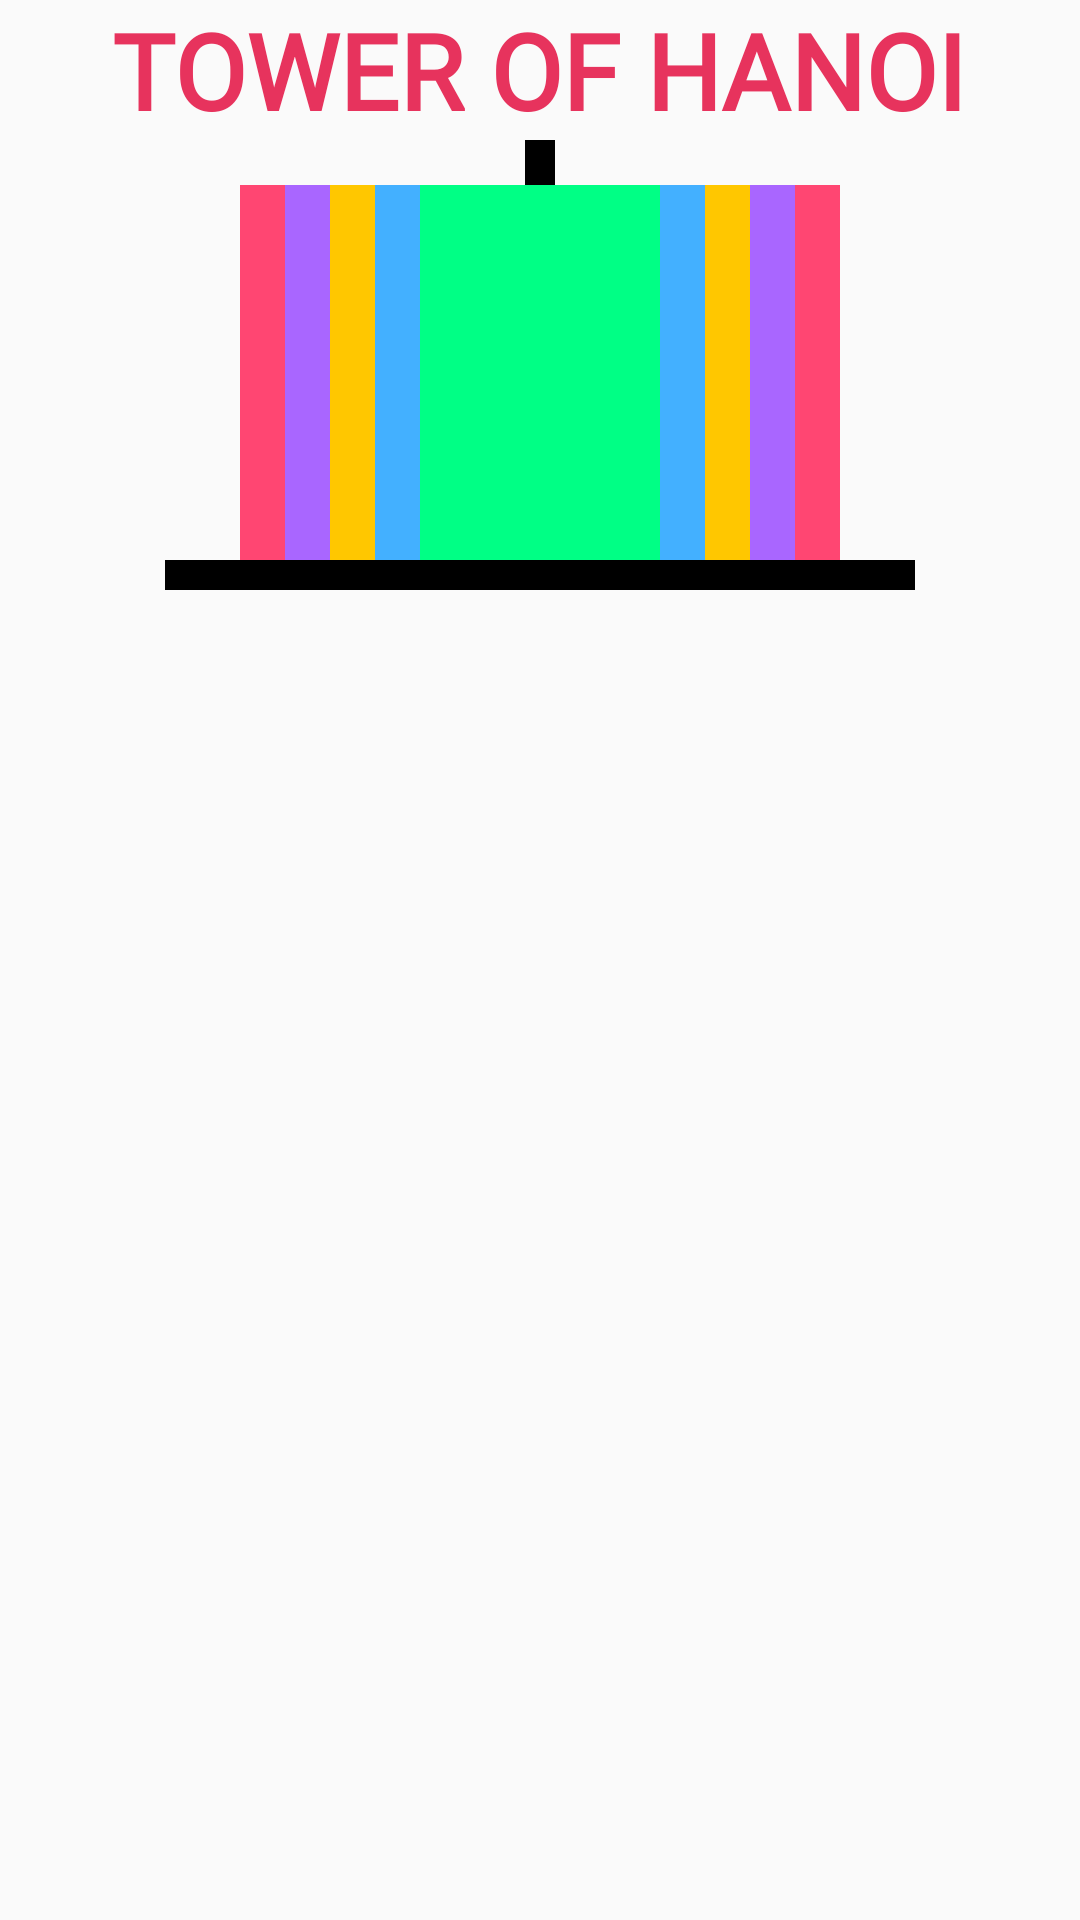

Produce the Android XML layout that renders to this screen, including the resource entries it uses.
<!-- AndroidManifest.xml: application theme Theme.CYBELEMINIGAMES -->
<!-- res/layout/activity_hanoi_tower.xml -->
<?xml version="1.0" encoding="utf-8"?>
<RelativeLayout xmlns:android="http://schemas.android.com/apk/res/android"
    xmlns:app="http://schemas.android.com/apk/res-auto"
    xmlns:tools="http://schemas.android.com/tools"
    android:layout_width="match_parent"
    android:layout_height="match_parent"
    tools:context=".towerofhanoi.HanoiTower">

    <TextView
        android:id="@+id/hanoiTitle"
        android:layout_width="wrap_content"
        android:layout_height="wrap_content"
        android:text="TOWER OF HANOI"
        android:textSize="35sp"
        android:textStyle="bold"
        android:textColor="@color/redpink"
        android:fontFamily="@font/staat"

        android:layout_centerHorizontal="true"/>


    <RelativeLayout
        android:id="@+id/oneTower"
        android:layout_width="match_parent"
        android:layout_height="150dp"
        android:layout_centerHorizontal="true"
        android:layout_below="@+id/hanoiTitle">

        <View

            android:layout_width="10dp"
            android:layout_height="wrap_content"
            android:layout_centerHorizontal="true"
            android:background="@color/black" />

        <View
            android:layout_width="250dp"
            android:layout_height="10dp"
            android:layout_alignParentBottom="true"
            android:layout_centerHorizontal="true"
            android:background="@color/black" />


        <View
            android:id="@+id/oneL1e"
            android:layout_width="200dp"
            android:layout_height="25dp"
            android:layout_alignParentBottom="true"
            android:layout_centerHorizontal="true"
            android:layout_marginBottom="10dp"
            android:background="@color/hred" />

        <View
            android:id="@+id/oneL1d"
            android:layout_width="170dp"
            android:layout_height="25dp"
            android:layout_alignParentBottom="true"
            android:layout_centerHorizontal="true"
            android:layout_marginBottom="10dp"
            android:background="@color/hvoilet" />

        <View
            android:id="@+id/oneL1c"
            android:layout_width="140dp"
            android:layout_height="25dp"
            android:layout_alignParentBottom="true"
            android:layout_centerHorizontal="true"
            android:layout_marginBottom="10dp"
            android:background="@color/hyellow" />

        <View
            android:id="@+id/oneL1b"
            android:layout_width="110dp"
            android:layout_height="25dp"
            android:layout_alignParentBottom="true"
            android:layout_centerHorizontal="true"
            android:layout_marginBottom="10dp"
            android:background="@color/hblue" />

        <View
            android:id="@+id/oneL1a"
            android:layout_width="80dp"
            android:layout_height="25dp"
            android:layout_alignParentBottom="true"
            android:layout_centerHorizontal="true"
            android:layout_marginBottom="10dp"
            android:background="@color/hgreen" />


        <View
            android:id="@+id/oneL2e"
            android:layout_width="200dp"
            android:layout_height="25dp"
            android:layout_alignParentBottom="true"
            android:layout_centerHorizontal="true"
            android:layout_marginBottom="35dp"
            android:background="@color/hred" />

        <View
            android:id="@+id/oneL2d"
            android:layout_width="170dp"
            android:layout_height="25dp"
            android:layout_alignParentBottom="true"
            android:layout_centerHorizontal="true"
            android:layout_marginBottom="35dp"
            android:background="@color/hvoilet" />

        <View
            android:id="@+id/oneL2c"
            android:layout_width="140dp"
            android:layout_height="25dp"
            android:layout_alignParentBottom="true"
            android:layout_centerHorizontal="true"
            android:layout_marginBottom="35dp"
            android:background="@color/hyellow" />

        <View
            android:id="@+id/oneL2b"
            android:layout_width="110dp"
            android:layout_height="25dp"
            android:layout_alignParentBottom="true"
            android:layout_centerHorizontal="true"
            android:layout_marginBottom="35dp"
            android:background="@color/hblue" />

        <View
            android:id="@+id/oneL2a"
            android:layout_width="80dp"
            android:layout_height="25dp"
            android:layout_alignParentBottom="true"
            android:layout_centerHorizontal="true"
            android:layout_marginBottom="35dp"
            android:background="@color/hgreen" />


        <View
            android:id="@+id/oneL3e"
            android:layout_width="200dp"
            android:layout_height="25dp"
            android:layout_alignParentBottom="true"
            android:layout_centerHorizontal="true"
            android:layout_marginBottom="60dp"
            android:background="@color/hred" />

        <View
            android:id="@+id/oneL3d"
            android:layout_width="170dp"
            android:layout_height="25dp"
            android:layout_alignParentBottom="true"
            android:layout_centerHorizontal="true"
            android:layout_marginBottom="60dp"
            android:background="@color/hvoilet" />

        <View
            android:id="@+id/oneL3c"
            android:layout_width="140dp"
            android:layout_height="25dp"
            android:layout_alignParentBottom="true"
            android:layout_centerHorizontal="true"
            android:layout_marginBottom="60dp"
            android:background="@color/hyellow" />

        <View
            android:id="@+id/oneL3b"
            android:layout_width="110dp"
            android:layout_height="25dp"
            android:layout_alignParentBottom="true"
            android:layout_centerHorizontal="true"
            android:layout_marginBottom="60dp"
            android:background="@color/hblue" />

        <View
            android:id="@+id/oneL3a"
            android:layout_width="80dp"
            android:layout_height="25dp"
            android:layout_alignParentBottom="true"
            android:layout_centerHorizontal="true"
            android:layout_marginBottom="60dp"
            android:background="@color/hgreen" />


        <View
            android:id="@+id/oneL4e"
            android:layout_width="200dp"
            android:layout_height="25dp"
            android:layout_alignParentBottom="true"
            android:layout_centerHorizontal="true"
            android:layout_marginBottom="85dp"
            android:background="@color/hred" />

        <View
            android:id="@+id/oneL4d"
            android:layout_width="170dp"
            android:layout_height="25dp"
            android:layout_alignParentBottom="true"
            android:layout_centerHorizontal="true"
            android:layout_marginBottom="85dp"
            android:background="@color/hvoilet" />

        <View
            android:id="@+id/oneL4c"
            android:layout_width="140dp"
            android:layout_height="25dp"
            android:layout_alignParentBottom="true"
            android:layout_centerHorizontal="true"
            android:layout_marginBottom="85dp"
            android:background="@color/hyellow" />

        <View
            android:id="@+id/oneL4b"
            android:layout_width="110dp"
            android:layout_height="25dp"
            android:layout_alignParentBottom="true"
            android:layout_centerHorizontal="true"
            android:layout_marginBottom="85dp"
            android:background="@color/hblue" />

        <View
            android:id="@+id/oneL4a"
            android:layout_width="80dp"
            android:layout_height="25dp"
            android:layout_alignParentBottom="true"
            android:layout_centerHorizontal="true"
            android:layout_marginBottom="85dp"
            android:background="@color/hgreen" />


        <View
            android:id="@+id/oneL5e"
            android:layout_width="200dp"
            android:layout_height="25dp"
            android:layout_alignParentBottom="true"
            android:layout_centerHorizontal="true"
            android:layout_marginBottom="110dp"
            android:background="@color/hred" />

        <View
            android:id="@+id/oneL5d"
            android:layout_width="170dp"
            android:layout_height="25dp"
            android:layout_alignParentBottom="true"
            android:layout_centerHorizontal="true"
            android:layout_marginBottom="110dp"
            android:background="@color/hvoilet" />

        <View
            android:id="@+id/oneL5c"
            android:layout_width="140dp"
            android:layout_height="25dp"
            android:layout_alignParentBottom="true"
            android:layout_centerHorizontal="true"
            android:layout_marginBottom="110dp"
            android:background="@color/hyellow" />

        <View
            android:id="@+id/oneL5b"
            android:layout_width="110dp"
            android:layout_height="25dp"
            android:layout_alignParentBottom="true"
            android:layout_centerHorizontal="true"
            android:layout_marginBottom="110dp"
            android:background="@color/hblue" />

        <View
            android:id="@+id/oneL5a"
            android:layout_width="80dp"
            android:layout_height="25dp"
            android:layout_alignParentBottom="true"
            android:layout_centerHorizontal="true"
            android:layout_marginBottom="110dp"
            android:background="@color/hgreen" />

    </RelativeLayout>

</RelativeLayout>
<!-- resources referenced by this layout -->
<resources>
  <color name="black">#FF000000</color>
  <color name="hblue">#43B0FF</color>
  <color name="hgreen">#FF00FF85</color>
  <color name="hred">#FF4672</color>
  <color name="hvoilet">#A966FF</color>
  <color name="hyellow">#FFC700</color>
  <color name="redpink">#FFE7335D</color>
  <style name="Theme.CYBELEMINIGAMES" parent="Theme.AppCompat.DayNight.NoActionBar">
          
          <item name="colorPrimary">@color/purple_500</item>
          <item name="colorPrimaryVariant">@color/purple_700</item>
          <item name="colorOnPrimary">@color/white</item>
          
          <item name="colorSecondary">@color/teal_200</item>
          <item name="colorSecondaryVariant">@color/teal_700</item>
          <item name="colorOnSecondary">@color/black</item>
          
          <item name="android:statusBarColor" tools:targetApi="l">?attr/colorPrimaryVariant</item>
          
      </style>
  <color name="purple_500">#FF6200EE</color>
  <color name="purple_700">#FF3700B3</color>
  <color name="white">#FFFFFFFF</color>
  <color name="teal_200">#FF03DAC5</color>
  <color name="teal_700">#FF018786</color>
</resources>
